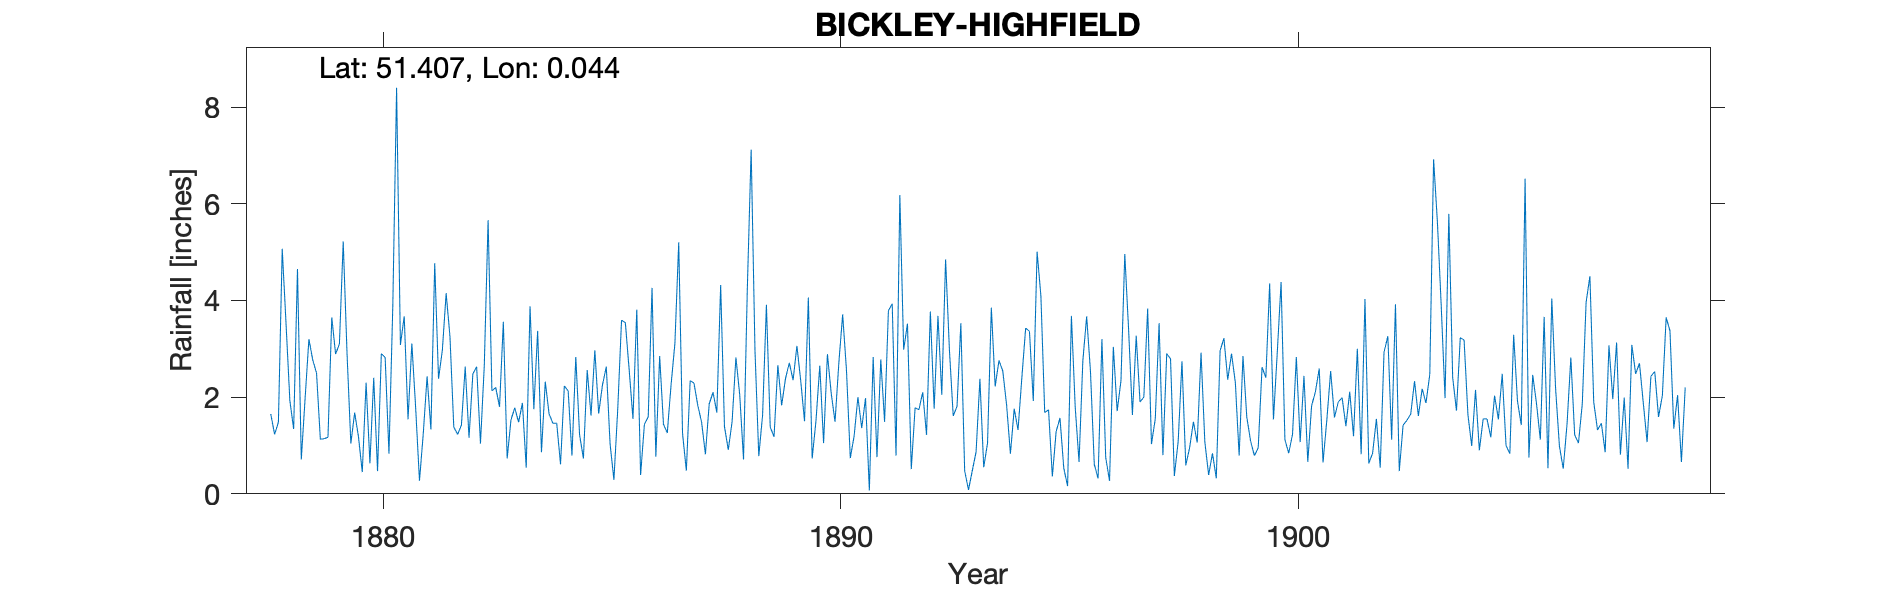

The table this chart was drawn from, first rows:
BICKLEY-HIGHFIELD, , , , , , , , , , , , , , , , , , , , , , , 
Grid ref, TQ422695, Long, 0.04433, Lat, 51.41, Elevation, 295, ft, , , , , , , , , , , , , , , 
Station no, RR4133, , , , , , , , , , , , , , , , , , , , , , 
, 1870, 1871, 1872, 1873, 1874, 1875, 1876, 1877, 1878, 1879, 1880, 1881, 1882, 1883, 1884, 1885, 1886, 1887, 1888, 1889, 1890, 1891, 1892
January, , , , , , , , , 1.65, 2.5, 0.45, 1.54, 1.38, 1.8, 2.32, 1.62, 3.81, 1.25, 0.91, 1.18, 2.65, 1.98, 0.51
February, , , , , , , , , 1.23, 1.13, 2.3, 3.11, 1.23, 3.56, 1.65, 2.97, 0.39, 0.48, 1.49, 2.66, 1.05, 0.07, 1.78
March, , , , , , , , , 1.48, 1.14, 0.63, 1.78, 1.42, 0.73, 1.46, 1.66, 1.44, 2.34, 2.82, 1.83, 2.89, 2.83, 1.74
April, , , , , , , , , 5.07, 1.17, 2.4, 0.27, 2.63, 1.53, 1.46, 2.25, 1.59, 2.29, 2.05, 2.38, 2.08, 0.76, 2.1
May, , , , , , , , , 3.52, 3.65, 0.47, 1.25, 1.16, 1.78, 0.61, 2.63, 4.26, 1.83, 0.71, 2.71, 1.49, 2.78, 1.22
June, , , , , , , , , 1.93, 2.89, 2.9, 2.43, 2.48, 1.48, 2.23, 1.03, 0.77, 1.48, 4.26, 2.35, 2.71, 1.49, 3.77
July, , , , , , , , , 1.34, 3.1, 2.82, 1.33, 2.63, 1.88, 2.13, 0.29, 2.85, 0.82, 7.12, 3.06, 3.71, 3.79, 1.76
August, , , , , , , , , 4.65, 5.22, 0.83, 4.77, 1.04, 0.54, 0.79, 1.74, 1.44, 1.86, 2.97, 2.34, 2.56, 3.93, 3.68
September, , , , , , , , , 0.71, 2.9, 3.87, 2.38, 2.65, 3.88, 2.83, 3.59, 1.26, 2.1, 0.78, 1.5, 0.74, 0.79, 2.05
October, , , , , , , , , 1.97, 1.04, 8.4, 2.97, 5.66, 1.75, 1.22, 3.54, 2.26, 1.68, 1.63, 4.06, 1.19, 6.18, 4.85
November, , , , , , , , , 3.2, 1.68, 3.08, 4.15, 2.13, 3.37, 0.73, 2.57, 3.11, 4.32, 3.91, 0.73, 2, 2.98, 2.98
December, , , , , , , , , 2.77, 1.18, 3.67, 3.25, 2.2, 0.86, 2.56, 1.55, 5.2, 1.39, 1.38, 1.51, 1.36, 3.52, 1.61
Total, , , , , , , , , 29.52, 27.6, 31.82, 29.23, 26.61, 23.16, 19.99, 25.44, 28.38, 21.84, 30.03, 26.31, 24.43, 31.1, 28.05
